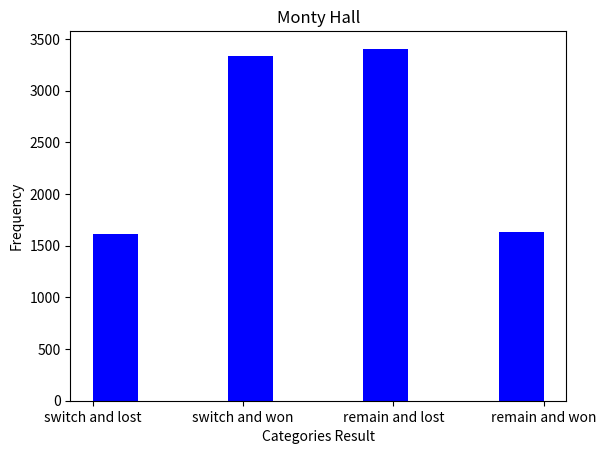

Write Python code to recreate this figure.
import random
import numpy as np
import matplotlib.pyplot as plt
switchAndWon=0
switchAndLost=0
remainAndLost=0
remainAndWon=0
infoArray=[] #stores all the results later
#these variables are outside the for loop because they are general and are always counting from the beginning
#they don't reset every trial
for i in range(10000):#10,000 trials
    randDoor = np.random.random_integers(1, 3, 1)  # random door 1-3
    prizeDoor = np.random.random_integers(1, 3, 1)  # prize door 1-3

    randNum = np.random.random_integers(1, 2, 1) #determines if the player switches or not
    if randNum == 1:#player switches
        Switch = True
        if randDoor == prizeDoor:
            switchAndLost = switchAndLost + 1 #logic: if originally the user had the door with the prize and now he switches, then he , then he will 100% not have the prize, so it is a loss
        if randDoor != prizeDoor:
            switchAndWon = switchAndWon + 1 #logic: if originally the user doesn't have the door with the prize, but now also knows the one that doesn't have the prize, then he will always pick the one that will have the prize

    if randNum == 2: #player doesn't switch and stays the same
        Switch = False
        if randDoor == prizeDoor:
            remainAndWon = remainAndWon + 1 #logic: if the player already has the door with the prize and he doesn't switch, then he wins while staying the same.
        if randDoor != prizeDoor:
            remainAndLost = remainAndLost + 1 #logic: if the player doesn't have the door with the prize and he doesn't switch, then he loses while staying the same

for z in range(switchAndLost):
 infoArray.append("switch and lost")
for d in range(switchAndWon):
 infoArray.append("switch and won")
for u in range(remainAndLost):
 infoArray.append("remain and lost")
for e in range(remainAndWon):
 infoArray.append("remain and won")


 #in lines 28-35,I am appending the frequency of the categories in word form to an array, so that it becomes easier for the histogram to make a graph

plt.hist(infoArray,align="mid",color="blue")
plt.title("Monty Hall")
plt.xlabel("Categories Result")
plt.ylabel("Frequency")
plt.show()

#probabilites are 16.66% for remain and lost & switch and won
#probabilities are 33.33% for remain and won & switch and lost
print(remainAndLost)
print(remainAndWon)
print(switchAndWon)
print(switchAndLost)